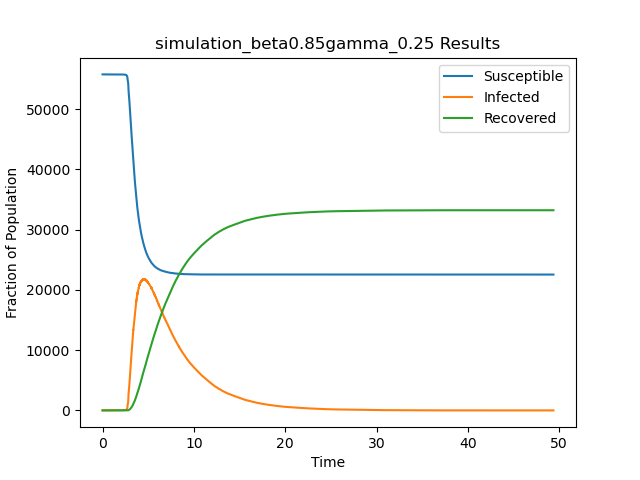

Data behind this chart, as committed beside it:
t, S, I, R
0.0, 55748, 1, 0
0.717, 55747, 2, 0
1.673, 55746, 3, 0
1.907, 55745, 4, 0
1.912, 55744, 5, 0
2.011, 55743, 6, 0
2.012, 55742, 7, 0
2.034, 55741, 8, 0
2.051, 55740, 9, 0
2.071, 55739, 10, 0
2.1, 55738, 11, 0
2.16, 55737, 12, 0
2.162, 55736, 13, 0
2.173, 55735, 14, 0
2.219, 55734, 15, 0
2.22, 55733, 16, 0
2.234, 55732, 17, 0
2.267, 55731, 18, 0
2.269, 55730, 19, 0
2.276, 55729, 20, 0
2.28, 55728, 21, 0
2.304, 55727, 22, 0
2.326, 55726, 23, 0
2.36, 55725, 24, 0
2.365, 55724, 25, 0
2.366, 55723, 26, 0
2.367, 55722, 27, 0
2.374, 55721, 28, 0
2.387, 55720, 29, 0
2.407, 55719, 30, 0
2.414, 55718, 31, 0
2.414, 55717, 32, 0
2.415, 55716, 33, 0
2.417, 55715, 34, 0
2.424, 55714, 35, 0
2.424, 55713, 36, 0
2.429, 55712, 37, 0
2.433, 55711, 38, 0
2.444, 55710, 39, 0
2.444, 55709, 40, 0
2.446, 55708, 41, 0
2.454, 55707, 42, 0
2.455, 55706, 43, 0
2.455, 55705, 44, 0
2.457, 55704, 45, 0
2.46, 55703, 46, 0
2.463, 55702, 47, 0
2.464, 55701, 48, 0
2.469, 55700, 49, 0
2.473, 55699, 50, 0
2.474, 55698, 51, 0
2.474, 55697, 52, 0
2.492, 55696, 53, 0
2.5, 55695, 54, 0
2.504, 55694, 55, 0
2.511, 55693, 56, 0
2.514, 55692, 57, 0
2.515, 55691, 58, 0
2.518, 55690, 59, 0
2.521, 55689, 60, 0
... 66,360 more rows
